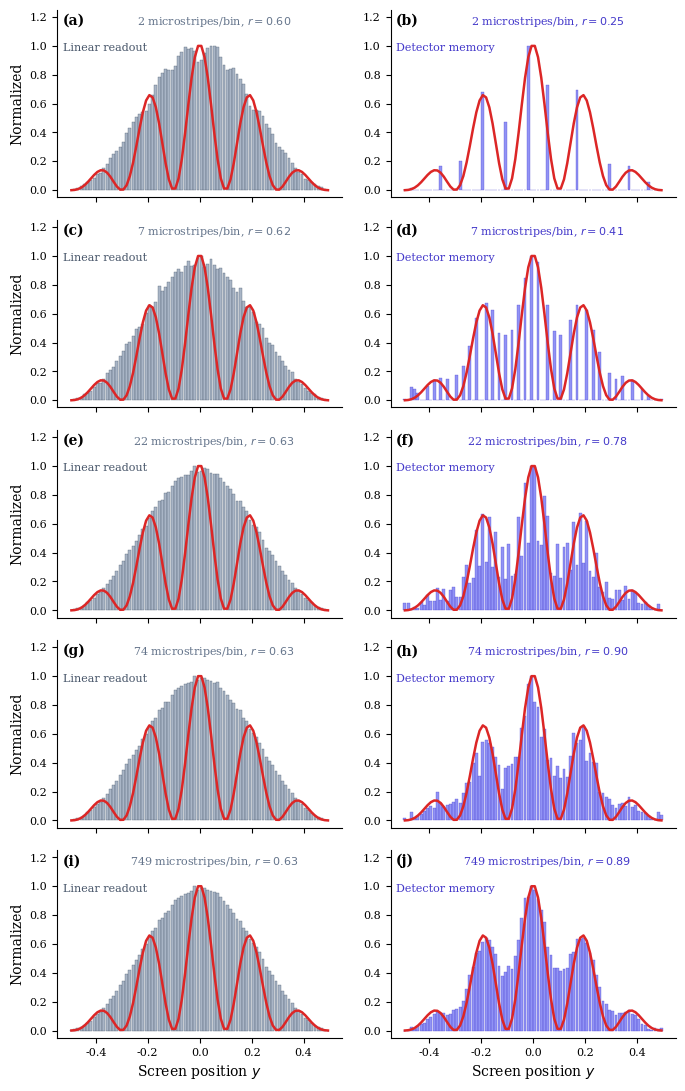

Write Python code to recreate this figure. (Note: this script raises an exception after producing the figure.)
"""
Figure: Convergence of detector memory to QM with increasing microstripe density.

Left column: linear readout (flat at all densities).
Right column: detector memory (fringes emerge as density increases).

Parameters:
  f(θ) = [½(1+cos θ)]²
  k values: 300π, 1000π, 3000π, 10000π, 100000π  (peaks per slit)
  80 bins, kill radius = 10 carrier periods
  5×10⁵ particles per run

Output:
  paper/fig_convergence.png
  paper/fig_convergence.pdf
"""
import numpy as np
from scipy.signal import argrelmax
import matplotlib.pyplot as plt
import matplotlib as mpl

mpl.rcParams.update({
    'font.family': 'serif',
    'font.size': 9,
    'axes.labelsize': 10,
    'legend.fontsize': 7,
    'xtick.labelsize': 8,
    'ytick.labelsize': 8,
    'figure.dpi': 300,
    'savefig.dpi': 600,
    'savefig.bbox': 'tight',
    'text.usetex': False,
})


def run_simulation(k_base, n_bins=80, kill_r_periods=10, N_total=500_000):
    """Run screen memory + linear readout for given k_base (in units of π)."""
    dk = 10 * np.pi
    k1 = k_base * np.pi
    k2 = k1 + dk
    k_avg = (k1 + k2) / 2
    carrier_period = 2 * np.pi / k_avg

    n_per_period = 20
    n_grid = int(1.0 / carrier_period * n_per_period)
    n_grid = min(n_grid, 5_000_000)
    x = np.linspace(-0.5, 0.5, n_grid)
    dx = x[1] - x[0]

    env = np.sinc(1.8 * x)**2
    P1 = env * (0.5 * (1 + np.cos(k1 * x)))**2
    P2 = env * (0.5 * (1 + np.cos(k2 * x)))**2
    P_sum = P1 + P2

    # Find peaks
    min_dist = max(1, int(0.4 * carrier_period / dx))
    peaks_idx = argrelmax(P_sum, order=min_dist)[0]
    good = P_sum[peaks_idx] > 0.001
    peaks_idx = peaks_idx[good]

    peak_x = x[peaks_idx]
    peak_h = P_sum[peaks_idx]
    n_peaks = len(peak_x)
    if n_peaks < 10:
        return None

    kill_radius = kill_r_periods * carrier_period
    bin_edges = np.linspace(-0.5, 0.5, n_bins + 1)
    bin_centers = 0.5 * (bin_edges[:-1] + bin_edges[1:])
    peak_bin = np.digitize(peak_x, bin_edges) - 1

    # Precompute neighbors
    neighbors = []
    for i in range(n_peaks):
        lo = np.searchsorted(peak_x, peak_x[i] - kill_radius)
        hi = np.searchsorted(peak_x, peak_x[i] + kill_radius)
        neighbors.append([n for n in range(lo, hi) if n != i])

    # QM reference
    x_fine = np.linspace(-0.5, 0.5, 100000)
    QM_fine = 2 * np.sinc(1.8 * x_fine)**2 * np.cos(dk * x_fine / 2)**2
    qm_hist = np.zeros(n_bins)
    bi = np.digitize(x_fine, bin_edges) - 1
    for b in range(n_bins):
        m = bi == b
        if m.any():
            qm_hist[b] = QM_fine[m].mean()

    # Linear readout
    P_full_norm = P_sum / P_sum.sum()
    hits_x = np.random.choice(len(x), size=N_total, p=P_full_norm)
    mean_hist = np.histogram(x[hits_x], bins=bin_edges)[0].astype(float)

    # Screen memory
    alive = np.ones(n_peaks, dtype=bool)
    hit_count = np.zeros(n_peaks)
    prev_alive = alive.sum()
    converged_at = 0
    for i in range(n_peaks * 3):
        alive_h = peak_h * alive
        total = alive_h.sum()
        if total == 0:
            break
        probs = alive_h / total
        h = np.random.choice(n_peaks, p=probs)
        if alive[h]:
            hit_count[h] += 1
            for nb in neighbors[h]:
                alive[nb] = False
        if (i + 1) % 200 == 0:
            n_alive = alive.sum()
            if n_alive == prev_alive:
                converged_at = i + 1
                break
            prev_alive = n_alive

    if converged_at == 0:
        converged_at = min(i + 1, n_peaks * 3)

    remaining = N_total - converged_at
    alive_h = peak_h * alive
    total = alive_h.sum()
    if total > 0:
        probs = alive_h / total
        batch_hits = np.random.choice(n_peaks, size=remaining, p=probs)
        for h in batch_hits:
            hit_count[h] += 1

    memory_hist = np.zeros(n_bins)
    for i, b in enumerate(peak_bin):
        if 0 <= b < n_bins:
            memory_hist[b] += hit_count[i]

    def norm01(a):
        mn, mx = a.min(), a.max()
        return (a - mn) / (mx - mn) if mx > mn else a * 0

    r_mean = np.corrcoef(norm01(mean_hist), norm01(qm_hist))[0, 1]
    r_memory = np.corrcoef(norm01(memory_hist), norm01(qm_hist))[0, 1]
    ppb = n_peaks // n_bins

    return {
        'r_mean': r_mean, 'r_memory': r_memory, 'ppb': ppb,
        'n_peaks': n_peaks,
        'memory_hist': memory_hist, 'mean_hist': mean_hist,
        'qm_hist': qm_hist, 'bin_centers': bin_centers,
    }


# ──── RUN FOR MULTIPLE k VALUES ────
k_values = [300, 1000, 3000, 10000, 100000]  # in units of π

results = []
for kv in k_values:
    np.random.seed(42)
    print(f"Running k = {kv}π ...")
    res = run_simulation(kv, n_bins=80, kill_r_periods=10, N_total=500_000)
    if res:
        res['k_val'] = kv
        results.append(res)
        print(f"  peaks/bin={res['ppb']}, r(linear)={res['r_mean']:.3f}, "
              f"r(memory)={res['r_memory']:.3f}")
    else:
        print(f"  SKIPPED (too few peaks)")

# ──── FIGURE ────
n_rows = len(results)
fig, axes = plt.subplots(n_rows, 2, figsize=(7, 2.2 * n_rows), sharex=True)

if n_rows == 1:
    axes = axes.reshape(1, -1)

c_bar_mean = '#94a3b8'
c_bar_mem = '#6366f1'
c_qm = '#dc2626'


def norm01(a):
    mn, mx = a.min(), a.max()
    return (a - mn) / (mx - mn) if mx > mn else a * 0


for i, res in enumerate(results):
    bc = res['bin_centers']
    bw = (bc[1] - bc[0]) * 0.88

    mean_n = norm01(res['mean_hist'])
    mem_n = norm01(res['memory_hist'])
    qm_n = norm01(res['qm_hist'])

    # Left: linear readout
    ax = axes[i, 0]
    ax.bar(bc, mean_n, width=bw, color=c_bar_mean, alpha=0.8,
           edgecolor='#475569', linewidth=0.3)
    ax.plot(bc, qm_n, color=c_qm, lw=1.8, zorder=5)
    ax.set_ylim(-0.05, 1.25)
    ax.set_ylabel('Normalized')
    ax.spines['top'].set_visible(False)
    ax.spines['right'].set_visible(False)
    bbox = dict(boxstyle='round,pad=0.15', fc='white', ec='none', alpha=0.85)
    ax.text(0.02, 0.92, f'({chr(97 + 2*i)})',
            transform=ax.transAxes, fontsize=10, fontweight='bold')
    ax.text(0.02, 0.78, 'Linear readout',
            transform=ax.transAxes, fontsize=8, color='#475569')
    ax.text(0.55, 0.92,
            f'{res["ppb"]} microstripes/bin, $r = {res["r_mean"]:.2f}$',
            transform=ax.transAxes, fontsize=8, ha='center', color='#64748b',
            bbox=bbox)

    # Right: detector memory
    ax = axes[i, 1]
    ax.bar(bc, mem_n, width=bw, color=c_bar_mem, alpha=0.7,
           edgecolor='#4338ca', linewidth=0.3)
    ax.plot(bc, qm_n, color=c_qm, lw=1.8, zorder=5)
    ax.set_ylim(-0.05, 1.25)
    ax.spines['top'].set_visible(False)
    ax.spines['right'].set_visible(False)
    ax.text(0.02, 0.92, f'({chr(97 + 2*i + 1)})',
            transform=ax.transAxes, fontsize=10, fontweight='bold')
    ax.text(0.02, 0.78, 'Detector memory',
            transform=ax.transAxes, fontsize=8, color='#4338ca')
    ax.text(0.55, 0.92,
            f'{res["ppb"]} microstripes/bin, $r = {res["r_memory"]:.2f}$',
            transform=ax.transAxes, fontsize=8, ha='center', color='#4338ca',
            bbox=bbox)

axes[-1, 0].set_xlabel('Screen position $y$')
axes[-1, 1].set_xlabel('Screen position $y$')

plt.tight_layout()

import os
out_dir = os.path.dirname(os.path.abspath(__file__))
plt.savefig(os.path.join(out_dir, 'fig_convergence.png'),
            dpi=300, bbox_inches='tight')
plt.savefig(os.path.join(out_dir, 'fig_convergence.pdf'),
            bbox_inches='tight')
print(f"\nSaved fig_convergence.png and fig_convergence.pdf")

# Print values for paper
print("\n\nVALUES FOR PAPER (Table 1):")
print(f"{'Peaks/slit':>12} {'Peaks/bin':>10} {'r(memory)':>10}")
print("-" * 35)
for res in results:
    print(f"{res['n_peaks']:>12,} {res['ppb']:>10} {res['r_memory']:>10.2f}")
